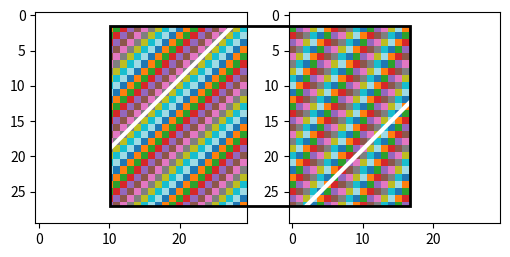

This chart was generated by the following Python code:
# Clip artists in two axes to one figure-level patch (transform=fig.transFigure) and save at several dpi values.
import numpy as np
import matplotlib
matplotlib.use("agg")
import matplotlib.pyplot as plt
from matplotlib.patches import FancyBboxPatch

fig, axs = plt.subplots(1, 2, figsize=(6, 3))
window = FancyBboxPatch((0.25, 0.2), 0.5, 0.6, boxstyle="round,pad=0.02,rounding_size=0.08",
                        transform=fig.transFigure, fc="none", ec="k", lw=2)
fig.add_artist(window)
for k, ax in enumerate(axs):
    img = ax.imshow(np.add.outer(np.arange(30), np.arange(30) * (k + 1)) % 11, cmap="tab20")
    img.set_clip_path(window)
    ax.plot(np.arange(30), np.arange(30)[::-1], "w-", lw=3, clip_path=window)
for dpi in (50, 100, 150):
    fig.savefig(f"window_{dpi}.png", dpi=dpi)
    fig.canvas.draw()
    print(dpi, [round(v, 2) for v in window.get_window_extent().bounds])
print(type(axs[0].images[0].get_clip_path()).__name__, type(axs[1].lines[0].get_clip_path()).__name__)
print([round(v, 3) for v in window.get_path().get_extents().bounds])
print(window.get_boxstyle().pad, window.get_boxstyle().rounding_size)
fig.set_dpi(80)
fig.canvas.draw()
buf = np.asarray(fig.canvas.buffer_rgba())
print(buf.shape)
print(int((buf[..., :3] == 255).all(axis=2).sum()) > 0)
window.set_boxstyle("square", pad=0)
fig.canvas.draw()
print([round(v, 2) for v in window.get_window_extent().bounds])
